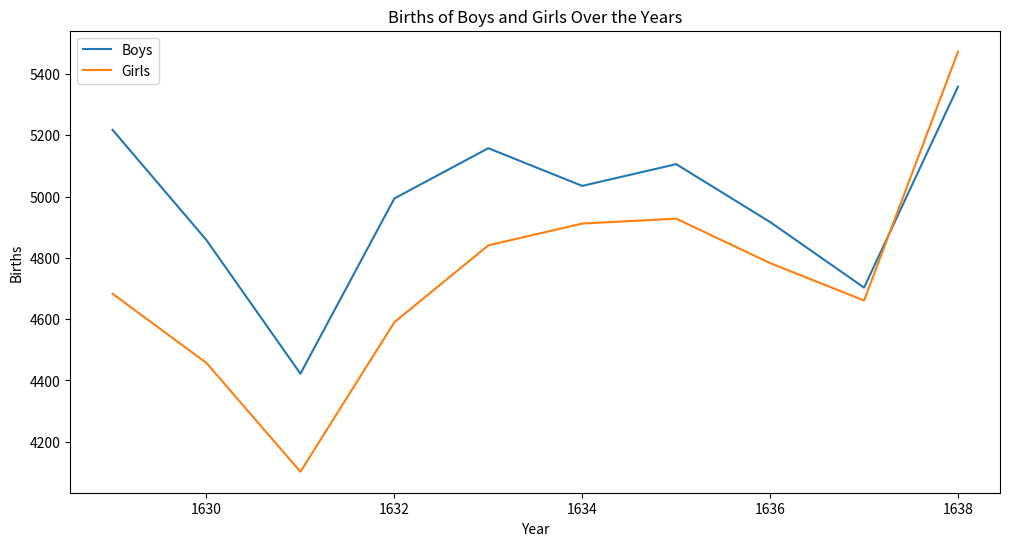

Write Python code to recreate this figure.
import pandas as pd
import matplotlib.pyplot as plt

data_dict = {
    'year': [1629, 1630, 1631, 1632, 1633, 1634, 1635, 1636, 1637, 1638],
    'boys': [5218, 4858, 4422, 4994, 5158, 5035, 5106, 4917, 4703, 5359],
    'girls': [4683, 4457, 4102, 4590, 4841, 4912, 4928, 4783, 4661, 5473]
}

df = pd.DataFrame(data_dict)

plt.figure(figsize=(12, 6))
plt.plot(df['year'], df['boys'], label='Boys')
plt.plot(df['year'], df['girls'], label='Girls')
plt.xlabel('Year')
plt.ylabel('Births')
plt.title('Births of Boys and Girls Over the Years')
plt.legend()
plt.show()

df['total_births'] = df['boys'] + df['girls']
df['prop_boys'] = df['boys'] / df['total_births']
df['prop_girls'] = df['girls'] / df['total_births']
df['comparison'] = df['prop_boys'] > df['prop_girls']

print(df)

